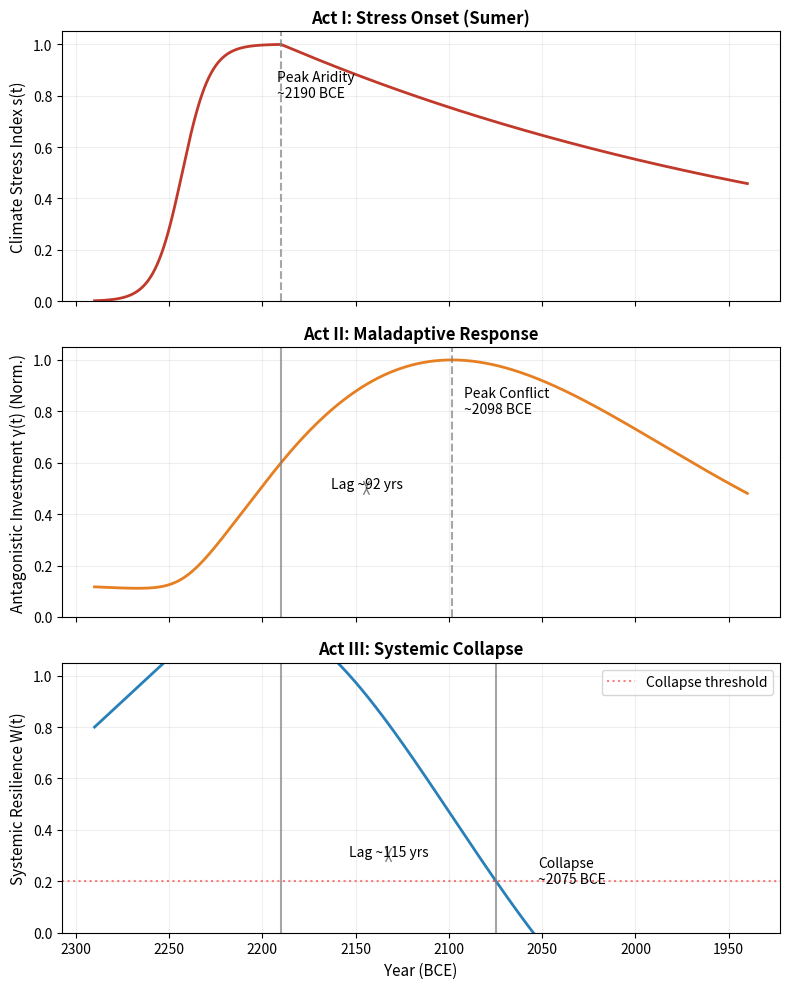

Write the Python code that produced this figure.
#!/usr/bin/env python3
"""
antagonistic_dynamics_simulation.py
====================================
Core numerical simulation of the conflict multiplier model (corresponds to SI S3).
Generates the 3-panel simulation plot (Fig. 1 equivalent) showing:
  (a) Climate stress index s(t)
  (b) Normalized antagonistic investment γ(t)
  (c) Systemic resilience W(t) with collapse threshold

Baseline parameters are set for the Sumerian core case.
"""

import numpy as np
from scipy.integrate import odeint
import matplotlib.pyplot as plt

# ============================================================================
# 1. CLIMATE STRESS FUNCTION (Sumer-specific)
# ============================================================================
def climate_stress_sumer(t):
    """
    Normalized climate stress s(t) for Sumer.
    t = 0 corresponds to 2190 BCE (peak aridity).
    """
    s0 = 1.0
    rise = (1 + np.tanh((t + 53) / 15)) / 2
    decay = np.where(t > 0, np.exp(-t / 320), 1.0)
    return s0 * rise * decay

# ============================================================================
# 2. BIVARIATE DYNAMICS MODEL
# ============================================================================
def dynamical_system(y, t, r, alpha, beta, k):
    """Antagonistic dynamics model: dW/dt and dγ/dt."""
    W, gamma = y
    s = climate_stress_sumer(t)
    dW_dt = r - k * gamma
    dgamma_dt = alpha * s * W - beta * gamma
    return [dW_dt, dgamma_dt]

# ============================================================================
# 3. BASELINE PARAMETERS (Sumer final)
# ============================================================================
r = 0.009        # intrinsic growth rate (yr⁻¹)
alpha = 0.0075   # antagonism sensitivity
beta = 0.003     # antagonism decay rate (yr⁻¹)
k = 0.0233       # resilience consumption rate
W0 = 0.8         # pre-shock systemic resilience
gamma0 = 0.1     # pre-shock antagonistic investment

# Effective conflict multiplier
Gamma_effective = k * alpha / beta
print(f"Effective conflict multiplier Gamma = {Gamma_effective:.3f}")

# ============================================================================
# 4. SIMULATION
# ============================================================================
t = np.linspace(-100, 250, 3501)          # time axis (years relative to 2190 BCE)
year_bce = 2190 - t                       # convert to BCE
y0 = [W0, gamma0]

solution = odeint(dynamical_system, y0, t, args=(r, alpha, beta, k))
W_sim = solution[:, 0]
gamma_sim = solution[:, 1]
s_sim = climate_stress_sumer(t)

# Extract key timeline nodes
peak_s_idx = np.argmax(s_sim)
peak_gamma_idx = np.argmax(gamma_sim)
collapse_threshold = 0.2
collapse_idx = np.argmin(np.abs(W_sim - collapse_threshold))

lag_gamma = t[peak_gamma_idx] - t[peak_s_idx]
lag_collapse = t[collapse_idx] - t[peak_s_idx]

print(f"  Antagonism peak lag: {lag_gamma:.0f} years (~{2190 - t[peak_gamma_idx]:.0f} BCE)")
print(f"  Collapse lag:        {lag_collapse:.0f} years (~{2190 - t[collapse_idx]:.0f} BCE)")

# ============================================================================
# 5. GENERATE 3-PANEL FIGURE
# ============================================================================
fig, (ax1, ax2, ax3) = plt.subplots(3, 1, figsize=(8, 10), sharex=True)
plt.subplots_adjust(hspace=0.3)

# Panel (a): Climate Stress Index s(t)
ax1.plot(year_bce, s_sim, color="#c0392b", linewidth=2)
ax1.axvline(2190, color="gray", linestyle="--", alpha=0.7)
ax1.text(2192, 0.9, "Peak Aridity\n~2190 BCE", va="top", fontsize=10)
ax1.set_ylabel("Climate Stress Index s(t)", fontsize=11)
ax1.set_ylim(0, 1.05)
ax1.set_title("Act I: Stress Onset (Sumer)", fontsize=12, fontweight="bold")
ax1.grid(alpha=0.2)

# Panel (b): Antagonistic Investment γ(t) (normalized)
gamma_norm = gamma_sim / gamma_sim.max()
ax2.plot(year_bce, gamma_norm, color="#e67e22", linewidth=2)
ax2.axvline(2190, color="gray", linestyle="-", alpha=0.7)
ax2.axvline(2190 - lag_gamma, color="gray", linestyle="--", alpha=0.7)
ax2.annotate(f"Lag ~{lag_gamma:.0f} yrs",
             xy=((2190 + (2190 - lag_gamma)) / 2, 0.5),
             ha="center", fontsize=10,
             arrowprops=dict(arrowstyle="<->", color="gray"))
ax2.text(2092, 0.9, f"Peak Conflict\n~{2190 - lag_gamma:.0f} BCE",
         va="top", fontsize=10)
ax2.set_ylabel("Antagonistic Investment γ(t) (Norm.)", fontsize=11)
ax2.set_ylim(0, 1.05)
ax2.set_title("Act II: Maladaptive Response", fontsize=12, fontweight="bold")
ax2.grid(alpha=0.2)

# Panel (c): Systemic Resilience W(t)
ax3.plot(year_bce, W_sim, color="#2980b9", linewidth=2)
ax3.axhline(y=collapse_threshold, color="red", linestyle=":", alpha=0.5, label="Collapse threshold")
ax3.axvline(2190, color="gray", linestyle="-", alpha=0.7)
ax3.axvline(2190 - lag_collapse, color="gray", linestyle="-", alpha=0.7)
ax3.annotate(f"Lag ~{lag_collapse:.0f} yrs",
             xy=((2190 + (2190 - lag_collapse)) / 2, 0.3),
             ha="center", fontsize=10,
             arrowprops=dict(arrowstyle="<->", color="gray"))
ax3.text(2052, 0.3, f"Collapse\n~{2190 - lag_collapse:.0f} BCE",
         va="top", fontsize=10)
ax3.set_ylabel("Systemic Resilience W(t)", fontsize=11)
ax3.set_xlabel("Year (BCE)", fontsize=11)
ax3.set_ylim(0, 1.05)
ax3.set_title("Act III: Systemic Collapse", fontsize=12, fontweight="bold")
ax3.legend(loc="upper right")
ax3.grid(alpha=0.2)
ax3.invert_xaxis()

plt.tight_layout()
plt.savefig("antagonistic_dynamics_simulation.png", dpi=600, bbox_inches="tight")
plt.close(fig)
print("\nFigure saved as 'antagonistic_dynamics_simulation.png'.")
